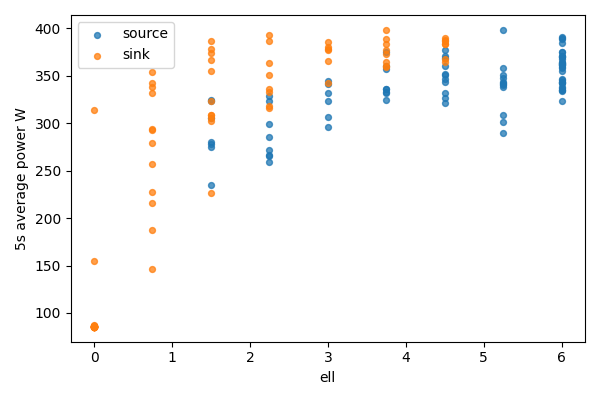

Source data for this figure (header and first rows):
bucket, bucket_start_s, bucket_end_s, gpu, node, ell, power_mean_w, samples
0, 0.0, 5.0, 0, source, 6.0, 323.1, 20
0, 0.0, 5.0, 1, sink, 0, 85.98, 20
1, 5.0, 10.0, 0, source, 6.0, 345.3, 20
1, 5.0, 10.0, 1, sink, 0, 85.42, 20
2, 10.0, 15.0, 0, source, 6.0, 342.5, 20
2, 10.0, 15.0, 1, sink, 0, 85.31, 20
3, 15.0, 20.0, 0, source, 6.0, 354.8, 20
3, 15.0, 20.0, 1, sink, 0, 85.36, 20
4, 20.0, 25.0, 0, source, 6.0, 334.8, 20
4, 20.0, 25.0, 1, sink, 0, 85.44, 20
5, 25.0, 30.0, 0, source, 6.0, 357.7, 20
5, 25.0, 30.0, 1, sink, 0, 85.48, 20
6, 30.0, 35.0, 0, source, 6.0, 338.3, 20
6, 30.0, 35.0, 1, sink, 0, 313.9, 20
7, 35.0, 40.0, 0, source, 6.0, 375.1, 20
7, 35.0, 40.0, 1, sink, 0, 154.2, 20
8, 40.0, 45.0, 0, source, 6.0, 370.6, 20
8, 40.0, 45.0, 1, sink, 0, 86.9, 20
9, 45.0, 50.0, 0, source, 6.0, 369.5, 20
9, 45.0, 50.0, 1, sink, 0, 86.5, 20
10, 50.0, 55.0, 0, source, 6.0, 333.8, 20
10, 50.0, 55.0, 1, sink, 0, 86.35, 20
11, 55.0, 60.0, 0, source, 6.0, 367.5, 20
11, 55.0, 60.0, 1, sink, 0, 86.2, 20
12, 60.0, 65.0, 0, source, 6.0, 343.5, 20
12, 60.0, 65.0, 1, sink, 0, 86.15, 20
13, 65.0, 70.0, 0, source, 6.0, 389.1, 20
13, 65.0, 70.0, 1, sink, 0, 86.01, 20
14, 70.0, 75.0, 0, source, 6.0, 390.7, 20
14, 70.0, 75.0, 1, sink, 0, 85.86, 20
15, 75.0, 80.0, 0, source, 6.0, 390.1, 20
15, 75.0, 80.0, 1, sink, 0, 85.55, 20
16, 80.0, 85.0, 0, source, 6.0, 359, 20
16, 80.0, 85.0, 1, sink, 0, 85.57, 20
17, 85.0, 90.0, 0, source, 6.0, 342, 20
17, 85.0, 90.0, 1, sink, 0, 85.58, 20
18, 90.0, 95.0, 0, source, 6.0, 361.5, 20
18, 90.0, 95.0, 1, sink, 0, 85.55, 20
19, 95.0, 100.0, 0, source, 6.0, 362, 20
19, 95.0, 100.0, 1, sink, 0, 85.6, 20
20, 100.0, 105.0, 0, source, 6.0, 361.9, 20
20, 100.0, 105.0, 1, sink, 0, 85.54, 20
21, 105.0, 110.0, 0, source, 6.0, 346.8, 20
21, 105.0, 110.0, 1, sink, 0, 85.56, 20
22, 110.0, 115.0, 0, source, 6.0, 384.6, 19
22, 110.0, 115.0, 1, sink, 0, 85.61, 19
23, 115.0, 120.0, 0, source, 6.0, 363.8, 20
23, 115.0, 120.0, 1, sink, 0, 85.62, 20
24, 120.0, 125.0, 0, source, 6.0, 371, 20
24, 120.0, 125.0, 1, sink, 0, 85.73, 20
25, 125.0, 130.0, 0, source, 6.0, 375.4, 20
25, 125.0, 130.0, 1, sink, 0, 85.8, 20
26, 130.0, 135.0, 0, source, 6.0, 364.2, 20
26, 130.0, 135.0, 1, sink, 0, 85.77, 20
27, 135.0, 140.0, 0, source, 6.0, 334.7, 20
27, 135.0, 140.0, 1, sink, 0, 85.8, 20
28, 140.0, 145.0, 0, source, 6.0, 362.8, 20
28, 140.0, 145.0, 1, sink, 0, 85.36, 20
29, 145.0, 150.0, 0, source, 6.0, 343.6, 20
29, 145.0, 150.0, 1, sink, 0, 85.42, 20
... 110 more rows
